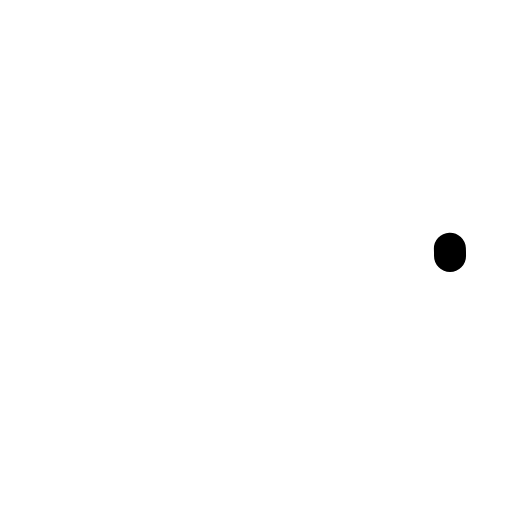
t = 0.00 s
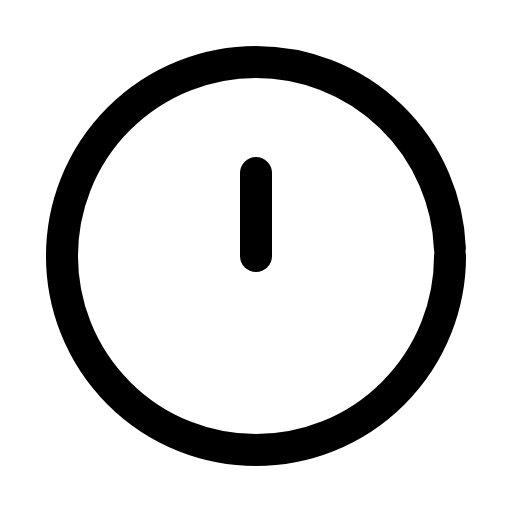
t = 0.31 s
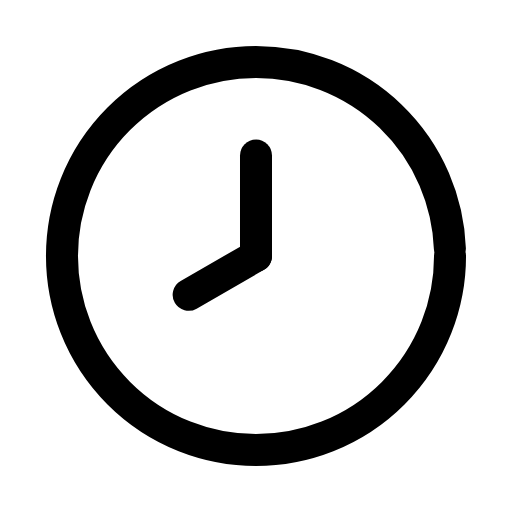
t = 0.61 s
t = 0.93 s: frame unchanged from t = 0.61 s, image omitted
t = 1.27 s: frame unchanged from t = 0.61 s, image omitted
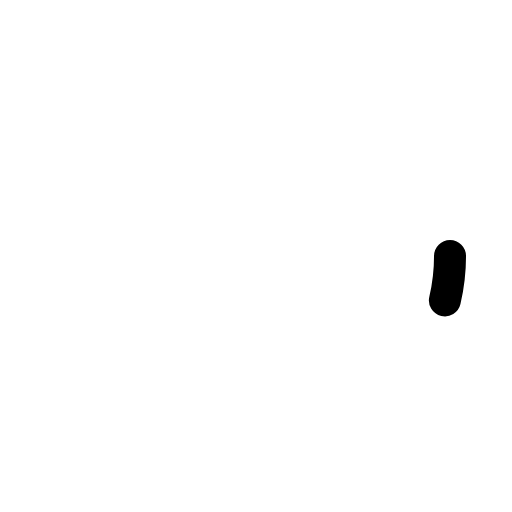
t = 1.58 s

The animated SVG that drew these frames (rendered in a browser with its animation timeline set to each time). Animation: 3 SMIL elements (animate=3); one cycle of 1.90 s, repeats indefinitely.

<svg xmlns="http://www.w3.org/2000/svg" width="24" height="24" viewBox="0 0 24 24" fill="none"><g transform="translate(-0.84 -0.84) scale(1.07)"><circle stroke="currentColor" stroke-width="1.402" stroke-linecap="round" stroke-linejoin="round" fill="none" cx="12" cy="12" r="8.5" pathLength="1" stroke-dasharray="1"><animate attributeName="stroke-dashoffset" values="1;1;0;0;0;0;1;1;1" keyTimes="0;0;0.189;0.45;0.6;0.774;0.9;0.9;1" dur="1.9s" repeatCount="indefinite" calcMode="spline" keySplines="0.16 1 0.3 1;0.16 1 0.3 1;0.16 1 0.3 1;0.16 1 0.3 1;0.16 1 0.3 1;0.16 1 0.3 1;0.16 1 0.3 1;0.16 1 0.3 1"/></circle><path stroke="currentColor" stroke-width="1.402" stroke-linecap="round" stroke-linejoin="round" fill="none" d="M12 12L12 7.6" pathLength="1" stroke-dasharray="1"><animate attributeName="stroke-dashoffset" values="1;1;0;0;0;0;1;1;1" keyTimes="0;0.135;0.2475;0.45;0.6;0.735;0.81;0.9;1" dur="1.9s" repeatCount="indefinite" calcMode="spline" keySplines="0.16 1 0.3 1;0.16 1 0.3 1;0.16 1 0.3 1;0.16 1 0.3 1;0.16 1 0.3 1;0.16 1 0.3 1;0.16 1 0.3 1;0.16 1 0.3 1"/></path><path stroke="currentColor" stroke-width="1.402" stroke-linecap="round" stroke-linejoin="round" fill="none" d="M12 12L9.05 13.7" pathLength="1" stroke-dasharray="1"><animate attributeName="stroke-dashoffset" values="1;1;0;0;0;0;1;1;1" keyTimes="0;0.2025;0.315;0.45;0.6;0.69;0.765;0.9;1" dur="1.9s" repeatCount="indefinite" calcMode="spline" keySplines="0.16 1 0.3 1;0.16 1 0.3 1;0.16 1 0.3 1;0.16 1 0.3 1;0.16 1 0.3 1;0.16 1 0.3 1;0.16 1 0.3 1;0.16 1 0.3 1"/></path></g></svg>
